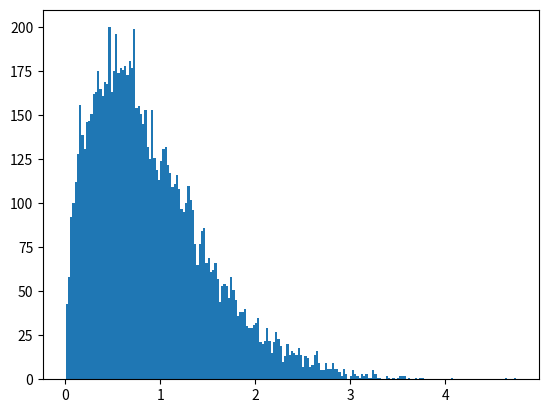

Write the Python code that produced this figure.
import random  
import matplotlib.pyplot as plt  
    
nums = []  
alpha = 1
beta = 1.5
    
for i in range(10000):  
    temp = random.weibullvariate(alpha, beta)  
    nums.append(temp)  
        
plt.hist(nums, bins = 200)  
plt.show() 